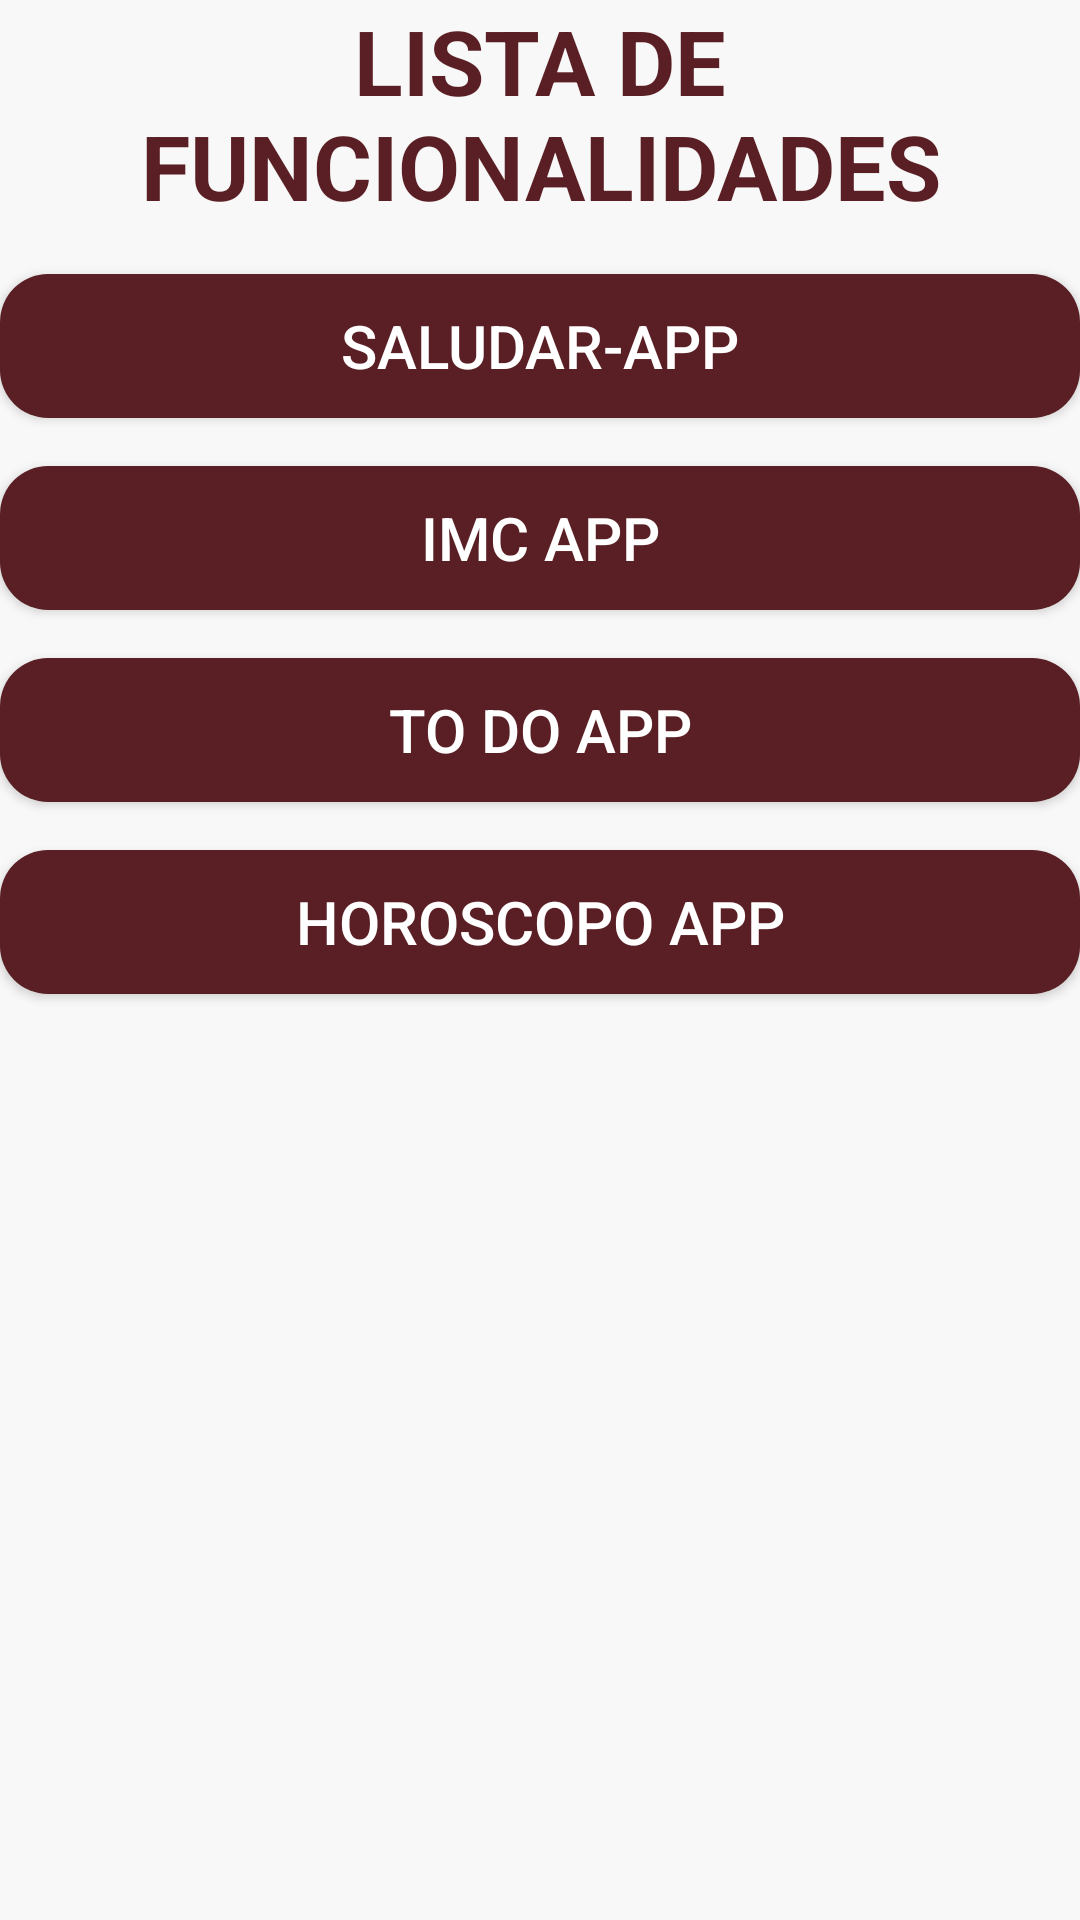

The Android layout XML behind this screen, and the referenced resources:
<!-- AndroidManifest.xml: application theme Theme.HelloAndroidStudio -->
<!-- res/layout/activity_menu.xml -->
<?xml version="1.0" encoding="utf-8"?>
<LinearLayout xmlns:android="http://schemas.android.com/apk/res/android"
    xmlns:tools="http://schemas.android.com/tools"
    android:layout_width="match_parent"
    android:layout_height="match_parent"
    android:layout_marginHorizontal="16dp"
    android:layout_marginTop="48dp"
    android:background="@color/background_app"
    android:orientation="vertical"
    tools:context=".MenuActivity2">

    <TextView
        android:layout_width="wrap_content"
        android:layout_height="wrap_content"
        android:layout_gravity="center"
        android:layout_marginBottom="16dp"
        android:gravity="center"
        android:text="@string/functionallity_list"
        android:textColor="@color/background_component"
        android:textAllCaps="true"
        android:textSize="30sp"
        android:textStyle="bold" />

    <Button
        android:id="@+id/btnSaludar"
        android:layout_width="match_parent"
        android:layout_height="wrap_content"
        android:layout_marginBottom="16dp"
        android:background="@drawable/rounded_button"
        android:text="@string/saludarapp"
        android:textColor="@color/title_text"
        android:textSize="20sp" />

    <Button
        android:id="@+id/btnIMCApp"
        android:layout_width="match_parent"
        android:layout_height="wrap_content"
        android:layout_marginBottom="16dp"
        android:background="@drawable/rounded_button"
        android:text="@string/imc_app"
        android:textColor="@color/title_text"
        android:textSize="20sp" />

    <Button
        android:id="@+id/btnToDo"
        android:layout_width="match_parent"
        android:layout_height="wrap_content"
        android:layout_marginBottom="16dp"
        android:background="@drawable/rounded_button"
        android:text="@string/to_do_app"
        android:textColor="@color/title_text"
        android:textSize="20sp" />

    <Button
        android:id="@+id/btnHoroscopo"
        android:layout_width="match_parent"
        android:layout_height="wrap_content"
        android:layout_marginBottom="16dp"
        android:background="@drawable/rounded_button"
        android:text="@string/horoscopo_app"
        android:textColor="@color/title_text"
        android:textSize="20sp" />

</LinearLayout>
<!-- resources referenced by this layout -->
<resources>
  <color name="background_app">#FFF8F8F8</color>
  <color name="background_component">#FF5A1F24</color>
  <color name="title_text">#FFFFFFFF</color>
  <!-- drawable rounded_button (drawable) -->
  <?xml version="1.0" encoding="utf-8"?>
  <shape xmlns:android="http://schemas.android.com/apk/res/android">
      <solid android:color="@color/background_component" /> 
      <corners android:radius="16dp" /> 
  </shape>
  <string name="functionallity_list">Lista de Funcionalidades</string>
  <string name="horoscopo_app">HOROSCOPO App</string>
  <string name="imc_app">IMC App</string>
  <string name="saludarapp">SALUDAR-APP</string>
  <string name="to_do_app">TO DO App</string>
  <style name="Theme.HelloAndroidStudio" parent="Base.Theme.HelloAndroidStudio" />
  <style name="Base.Theme.HelloAndroidStudio" parent="Theme.Material3.DayNight.NoActionBar">
          
          
      </style>
</resources>
